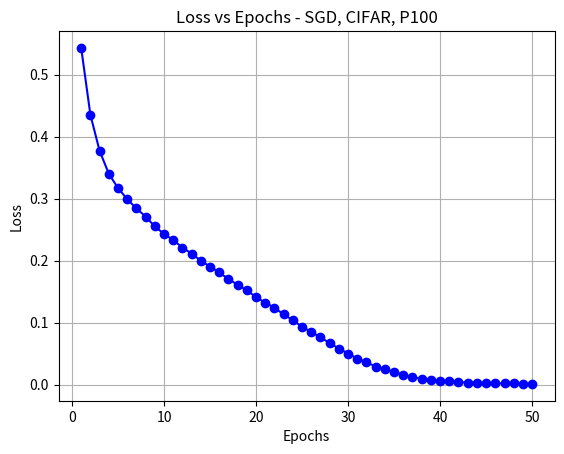
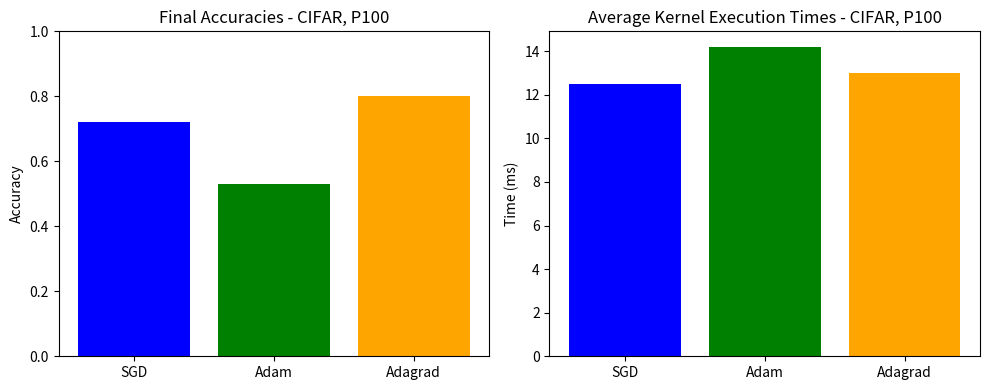

Here is the Python script that generated these plots, in order:
import matplotlib.pyplot as plt

# Data for plotting
epochs = list(range(1, 51))
loss = [
    0.543, 0.435, 0.377, 0.340, 0.317, 0.299, 0.284, 0.271, 0.255, 0.243,
    0.233, 0.221, 0.211, 0.200, 0.190, 0.181, 0.170, 0.161, 0.152, 0.141,
    0.132, 0.124, 0.113, 0.104, 0.093, 0.085, 0.076, 0.067, 0.058, 0.050,
    0.042, 0.036, 0.029, 0.025, 0.020, 0.016, 0.012, 0.009, 0.007, 0.006,
    0.005, 0.004, 0.003, 0.003, 0.002, 0.002, 0.002, 0.002, 0.001, 0.001
]

# Create the plot
plt.plot(epochs, loss, marker='o', linestyle='-', color='b')
plt.title('Loss vs Epochs - SGD, CIFAR, P100')
plt.xlabel('Epochs')
plt.ylabel('Loss')
plt.grid(True)
plt.show()


# Dummy data (replace with your actual final accuracies and kernel times)
methods = ['SGD', 'Adam', 'Adagrad']
final_accuracies = [0.72, 0.53, 0.80]  # Replace with real values
average_times = [12.5, 14.2, 13.0]     # In milliseconds, replace with real values

# Plotting final accuracies
plt.figure(figsize=(10, 4))

plt.subplot(1, 2, 1)
plt.bar(methods, final_accuracies, color=['blue', 'green', 'orange'])
plt.ylim(0, 1)
plt.title('Final Accuracies - CIFAR, P100')
plt.ylabel('Accuracy')

# Plotting average kernel times
plt.subplot(1, 2, 2)
plt.bar(methods, average_times, color=['blue', 'green', 'orange'])
plt.title('Average Kernel Execution Times - CIFAR, P100')
plt.ylabel('Time (ms)')

plt.tight_layout()
plt.show()